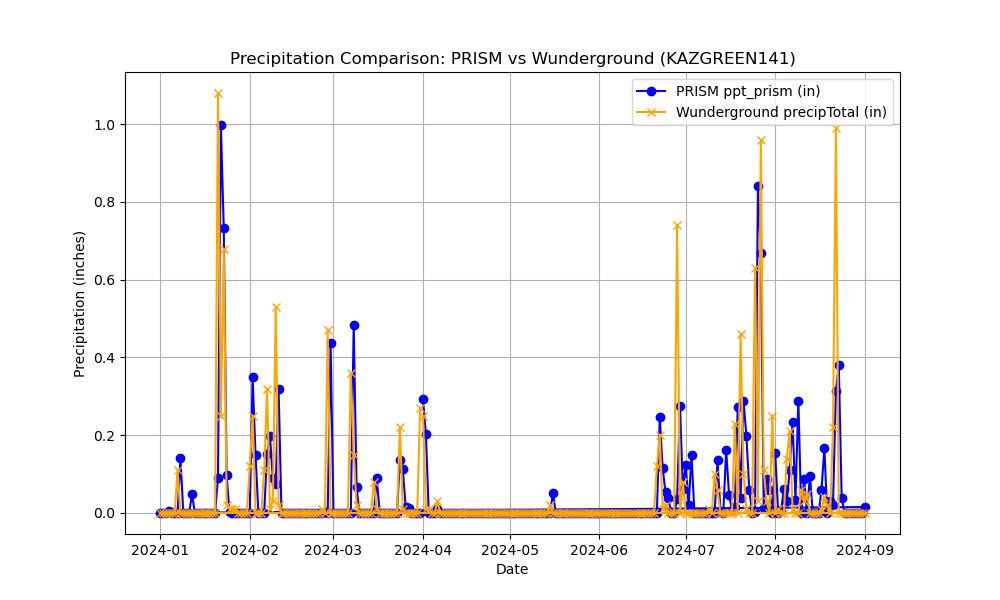

Data behind this chart, as committed beside it:
Name, Elevation_ft, Latitude, Longitude, date, ppt_prism, precipTotal
KAZGREEN141, 2950, 31.84, -111, 2024-04-01, 0.2922, 0.25
KAZGREEN141, 2950, 31.84, -111, 2024-04-02, 0.2042, 0.01
KAZGREEN141, 2950, 31.84, -111, 2024-04-03, 0.0, 0.01
KAZGREEN141, 2950, 31.84, -111, 2024-04-04, 0.0, 0.0
KAZGREEN141, 2950, 31.84, -111, 2024-04-05, 0.0, 0.0
KAZGREEN141, 2950, 31.84, -111, 2024-04-06, 0.011, 0.03
KAZGREEN141, 2950, 31.84, -111, 2024-04-07, 0.0, 0.0
KAZGREEN141, 2950, 31.84, -111, 2024-04-08, 0.0, 0.0
KAZGREEN141, 2950, 31.84, -111, 2024-04-09, 0.0, 0.0
KAZGREEN141, 2950, 31.84, -111, 2024-04-10, 0.0, 0.0
KAZGREEN141, 2950, 31.84, -111, 2024-04-11, 0.0, 0.0
KAZGREEN141, 2950, 31.84, -111, 2024-04-12, 0.0, 0.0
KAZGREEN141, 2950, 31.84, -111, 2024-04-13, 0.0, 0.0
KAZGREEN141, 2950, 31.84, -111, 2024-04-14, 0.0, 0.0
KAZGREEN141, 2950, 31.84, -111, 2024-04-15, 0.0, 0.0
KAZGREEN141, 2950, 31.84, -111, 2024-04-16, 0.0, 0.0
KAZGREEN141, 2950, 31.84, -111, 2024-04-17, 0.0, 0.0
KAZGREEN141, 2950, 31.84, -111, 2024-04-18, 0.0, 0.0
KAZGREEN141, 2950, 31.84, -111, 2024-04-19, 0.0, 0.0
KAZGREEN141, 2950, 31.84, -111, 2024-04-20, 0.0, 0.0
KAZGREEN141, 2950, 31.84, -111, 2024-04-21, 0.0, 0.0
KAZGREEN141, 2950, 31.84, -111, 2024-04-22, 0.0, 0.0
KAZGREEN141, 2950, 31.84, -111, 2024-04-23, 0.0, 0.0
KAZGREEN141, 2950, 31.84, -111, 2024-04-24, 0.0, 0.0
KAZGREEN141, 2950, 31.84, -111, 2024-04-25, 0.0, 0.0
KAZGREEN141, 2950, 31.84, -111, 2024-04-26, 0.0, 0.0
KAZGREEN141, 2950, 31.84, -111, 2024-04-27, 0.0, 0.0
KAZGREEN141, 2950, 31.84, -111, 2024-04-28, 0.0, 0.0
KAZGREEN141, 2950, 31.84, -111, 2024-04-29, 0.0, 0.0
KAZGREEN141, 2950, 31.84, -111, 2024-04-30, 0.0, 0.0
KAZGREEN141, 2950, 31.84, -111, 2024-05-01, 0.0, 0.0
KAZGREEN141, 2950, 31.84, -111, 2024-05-02, 0.0, 0.0
KAZGREEN141, 2950, 31.84, -111, 2024-05-03, 0.0, 0.0
KAZGREEN141, 2950, 31.84, -111, 2024-05-04, 0.0, 0.0
KAZGREEN141, 2950, 31.84, -111, 2024-05-05, 0.0, 0.0
KAZGREEN141, 2950, 31.84, -111, 2024-05-06, 0.0, 0.0
KAZGREEN141, 2950, 31.84, -111, 2024-05-07, 0.0, 0.0
KAZGREEN141, 2950, 31.84, -111, 2024-05-08, 0.0, 0.0
KAZGREEN141, 2950, 31.84, -111, 2024-05-09, 0.0, 0.0
KAZGREEN141, 2950, 31.84, -111, 2024-05-10, 0.0, 0.0
KAZGREEN141, 2950, 31.84, -111, 2024-05-11, 0.0, 0.0
KAZGREEN141, 2950, 31.84, -111, 2024-05-12, 0.0, 0.0
KAZGREEN141, 2950, 31.84, -111, 2024-05-13, 0.0, 0.0
KAZGREEN141, 2950, 31.84, -111, 2024-05-14, 0.0, 0.0
KAZGREEN141, 2950, 31.84, -111, 2024-05-15, 0.0004889, 0.02
KAZGREEN141, 2950, 31.84, -111, 2024-05-16, 0.05074, 0.0
KAZGREEN141, 2950, 31.84, -111, 2024-05-17, 0.0, 0.0
KAZGREEN141, 2950, 31.84, -111, 2024-05-18, 0.0, 0.0
KAZGREEN141, 2950, 31.84, -111, 2024-05-19, 0.0, 0.0
KAZGREEN141, 2950, 31.84, -111, 2024-05-20, 0.0, 0.0
KAZGREEN141, 2950, 31.84, -111, 2024-05-21, 0.0, 0.0
KAZGREEN141, 2950, 31.84, -111, 2024-05-22, 0.0, 0.0
KAZGREEN141, 2950, 31.84, -111, 2024-05-23, 0.0, 0.0
KAZGREEN141, 2950, 31.84, -111, 2024-05-24, 0.0, 0.0
KAZGREEN141, 2950, 31.84, -111, 2024-05-25, 0.0, 0.0
KAZGREEN141, 2950, 31.84, -111, 2024-05-26, 0.0, 0.0
KAZGREEN141, 2950, 31.84, -111, 2024-05-27, 0.0, 0.0
KAZGREEN141, 2950, 31.84, -111, 2024-05-28, 0.0, 0.0
KAZGREEN141, 2950, 31.84, -111, 2024-05-29, 0.0, 0.0
KAZGREEN141, 2950, 31.84, -111, 2024-05-30, 0.0, 0.0
... 185 more rows
